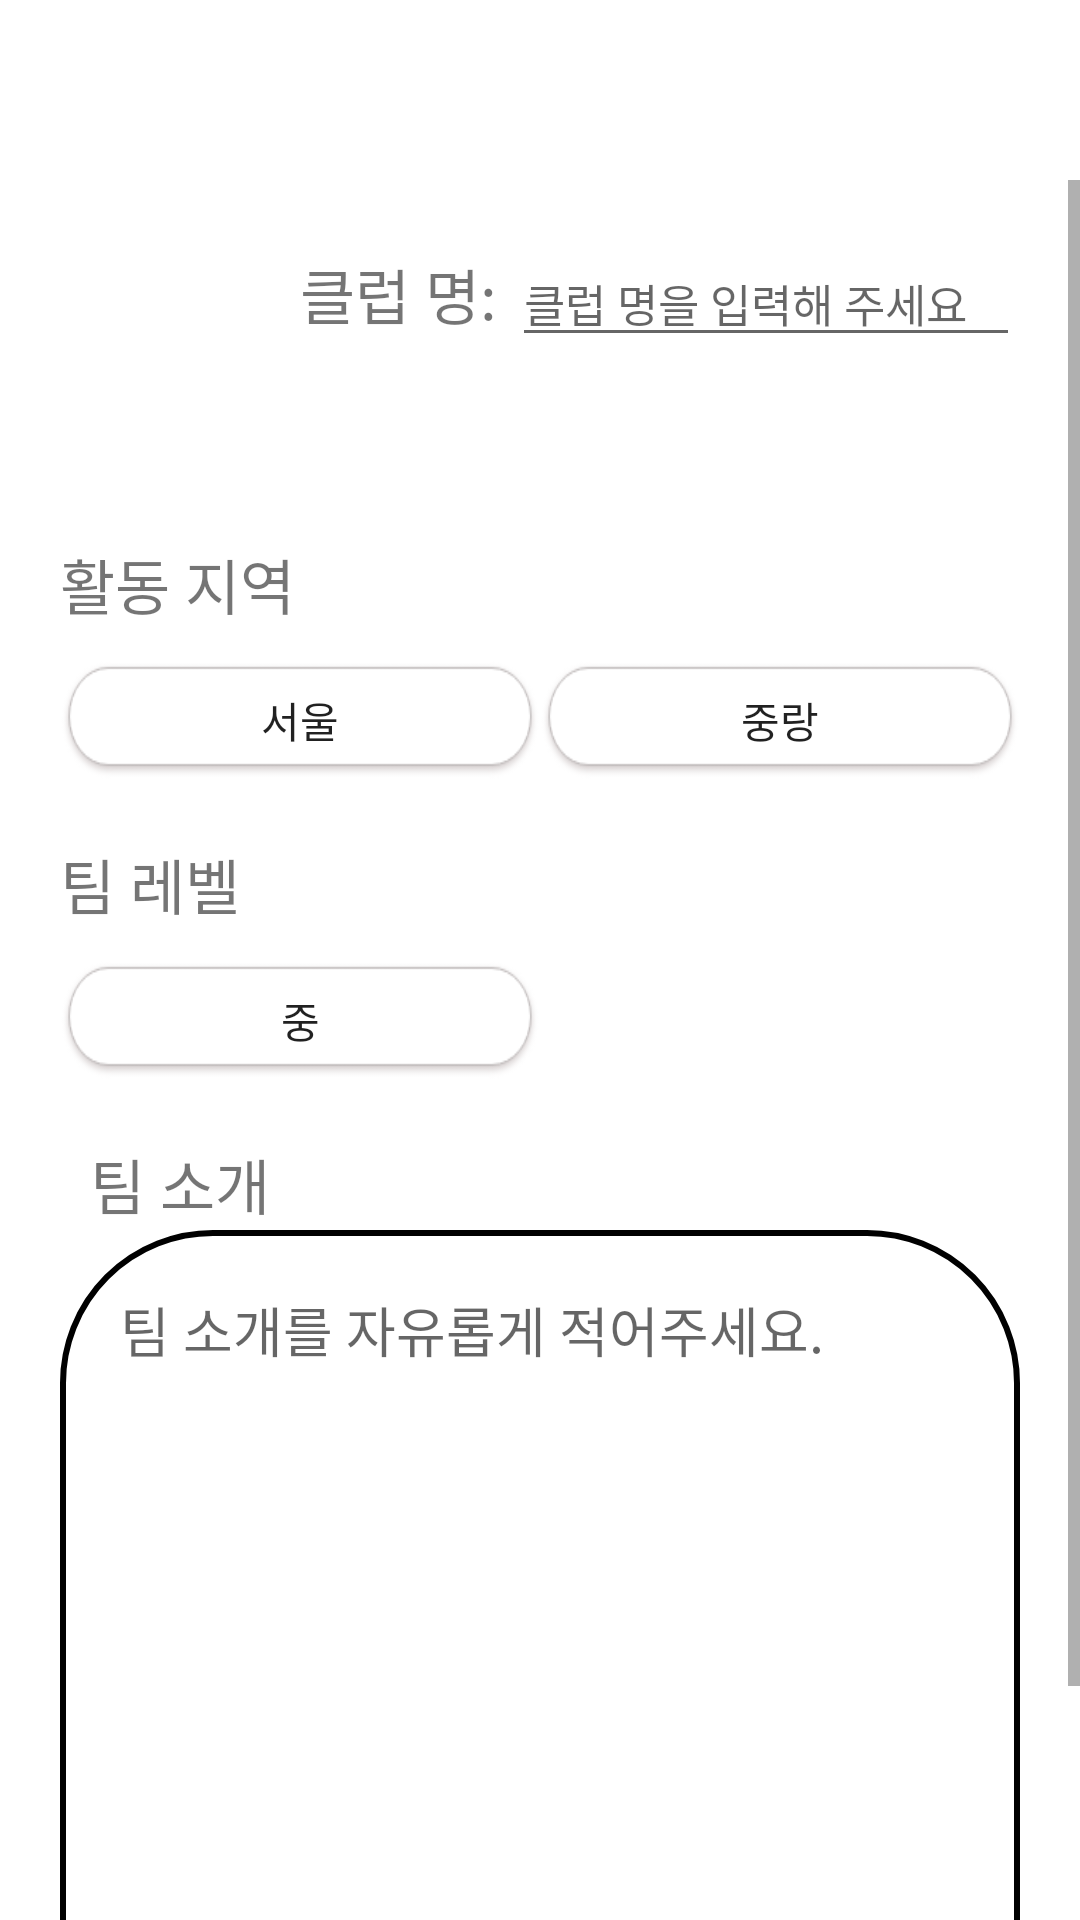

The Android layout XML behind this screen, and the referenced resources:
<!-- AndroidManifest.xml: application theme AppTheme -->
<!-- res/layout/teampage_add_team.xml -->
<?xml version="1.0" encoding="utf-8"?>
<LinearLayout xmlns:android="http://schemas.android.com/apk/res/android"
    xmlns:app="http://schemas.android.com/apk/res-auto"
    xmlns:tools="http://schemas.android.com/tools"
    android:layout_width="match_parent"
    android:layout_height="match_parent"
    tools:context=".Teampage_AddTeam"
    android:orientation="vertical"
    android:background="#FFFFFF">

    <include
        layout="@layout/main_toolbar" />
    <ScrollView
        android:layout_width="match_parent"
        android:layout_height="match_parent">
        <LinearLayout
            android:layout_width="match_parent"
            android:layout_height="match_parent"
            android:orientation="vertical"
            android:padding="20dp">

            <LinearLayout
                android:layout_width="match_parent"
                android:layout_height="wrap_content"
                android:orientation="horizontal">
                <ImageView
                    android:id="@+id/t_Add_TeamLogo"
                    android:layout_width="80dp"
                    android:layout_height="80dp"
                    app:srcCompat="@drawable/basiclogo"
                    android:scaleType="fitXY"/>

                <TextView
                    android:layout_width="wrap_content"
                    android:layout_height="wrap_content"
                    android:text="클럽 명: "
                    android:textSize="20sp"/>

                <EditText
                    android:id="@+id/t_Add_TeamName"
                    android:layout_width="match_parent"
                    android:layout_height="wrap_content"
                    android:hint="클럽 명을 입력해 주세요"
                    android:textSize="15sp"
                    android:inputType="text"/>
            </LinearLayout>

            <TextView
                android:layout_marginTop="20dp"
                android:layout_width="match_parent"
                android:layout_height="30dp"
                android:textSize="20sp"
                android:text="활동 지역" />

            <LinearLayout
                android:layout_width="match_parent"
                android:layout_height="wrap_content"
                android:layout_marginTop="10dp"
                android:orientation="horizontal">

                <Button
                    android:id="@+id/t_City"
                    android:text="서울"
                    android:layout_width="0dp"
                    android:layout_height="40dp"
                    android:layout_weight="1"
                    android:background="@drawable/btn_image"/>
                <Button
                    android:id="@+id/t_State"
                    android:text="중랑"
                    android:layout_width="0dp"
                    android:layout_height="40dp"
                    android:layout_weight="1"
                    android:background="@drawable/btn_image"/>
            </LinearLayout>
            <TextView
                android:layout_marginTop="20dp"
                android:layout_width="match_parent"
                android:layout_height="30dp"
                android:textSize="20sp"
                android:text="팀 레벨"/>



            <LinearLayout
                android:layout_width="match_parent"
                android:layout_height="wrap_content"
                android:layout_marginTop="10dp"
                android:orientation="horizontal">
                <Button
                    android:id="@+id/t_Level"
                    android:text="중"
                    android:layout_width="0dp"
                    android:layout_height="40dp"
                    android:layout_weight="1"
                    android:background="@drawable/btn_image"/>

                <TextView
                    android:layout_width="0dp"
                    android:layout_height="match_parent"
                    android:layout_weight="1"/>

            </LinearLayout>
            <TextView
                android:layout_marginTop="20dp"
                android:layout_width="match_parent"
                android:layout_height="30dp"
                android:textSize="20sp"
                android:text="  팀 소개"/>

            <EditText
                android:id="@+id/t_Add_intro"
                android:layout_width="match_parent"
                android:layout_height="300dp"
                android:gravity="start"
                android:background="@drawable/round_boarder"
                android:padding="20dp"
                android:hint="팀 소개를 자유롭게 적어주세요."/>

        </LinearLayout>

    </ScrollView>
</LinearLayout>
<!-- res/layout/main_toolbar.xml (included above) -->
<?xml version="1.0" encoding="utf-8"?>
<LinearLayout xmlns:android="http://schemas.android.com/apk/res/android"
    android:orientation="vertical"
    android:layout_width="match_parent"
    android:layout_height="60dp">

    <androidx.appcompat.widget.Toolbar
        android:id="@+id/m_Toolbar"
        android:layout_width="match_parent"
        android:layout_height="60dp"
        android:background="#FFFFFF"
        android:theme="@style/DrawerArrowStyle"/>


    
</LinearLayout>


    
<!-- resources referenced by this layout -->
<resources>
  <!-- drawable btn_image: png bitmap (drawable, 5477 bytes) -->
  <!-- drawable round_boarder (drawable) -->
  <?xml version="1.0" encoding="utf-8"?>
  <shape
      xmlns:android="http://schemas.android.com/apk/res/android"
      android:shape="rectangle">
  
      <solid android:color="#FFFFFF" />
      <stroke android:width="2dp"/>
      <corners
          android:bottomRightRadius="50dp"
          android:bottomLeftRadius="50dp"
          android:topLeftRadius="50dp"
          android:topRightRadius="50dp" />
  
  </shape>
  <style name="DrawerArrowStyle" parent="Widget.AppCompat.DrawerArrowToggle">
  
          <item name="colorControlNormal">#0D0D0D</item>
  
  
      </style>
  <style name="AppTheme" parent="Theme.AppCompat.Light.NoActionBar">
          
  
  
          <item name="android:statusBarColor">#0D0D0D</item> 
          <item name="android:windowLightStatusBar">false</item>
  
          <item name="colorAccent">#CF1313</item>
  
      </style>
</resources>
